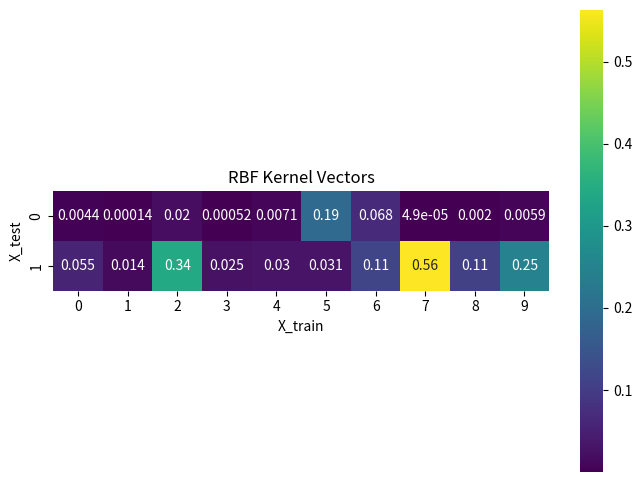

The script that saved this image:
import numpy as np
import seaborn as sns
import matplotlib.pyplot as plt

X_train = np.array([
    [0.630812147, 0.111274637],[1.481231638, 0.550879774],
    [0.085389312, -1.004405455],[1.185220936, 0.397592252],
    [0.44031619, 0.339426538],[-0.824500559, -0.207795318],
    [-0.326158756, -0.538912165],[1.629093681, -1.615757864],
    [0.88984675, -0.1831107],[0.551957891, -0.642928154]
])
X_test = np.array([[-2.63426953, -0.327913873],[0.796193449, -2.289942402]])
gamma = 0.5

def rbf_kernel_vector(x_test, X_train, gamma):
    kernel_vector = np.array([
        np.exp(-gamma * np.sum((x_test - x_train) ** 2))
        for x_train in X_train
    ])
    return kernel_vector

kernel_vectors = []
for x_test in X_test:
    kernel_vector = rbf_kernel_vector(x_test, X_train, gamma)
    print(f"RBF kernel vector for {x_test}:", kernel_vector)
    kernel_vectors.append(kernel_vector)

diff = np.abs(kernel_vector[0]-kernel_vector[1])
print("gamma=%s diff=%s" % (gamma, diff))

plt.figure(figsize=(8, 6))
sns.heatmap(kernel_vectors, annot=True, cmap='viridis', square=True, cbar=True)
plt.title("RBF Kernel Vectors")
plt.xlabel("X_train")
plt.ylabel("X_test")
plt.show()

